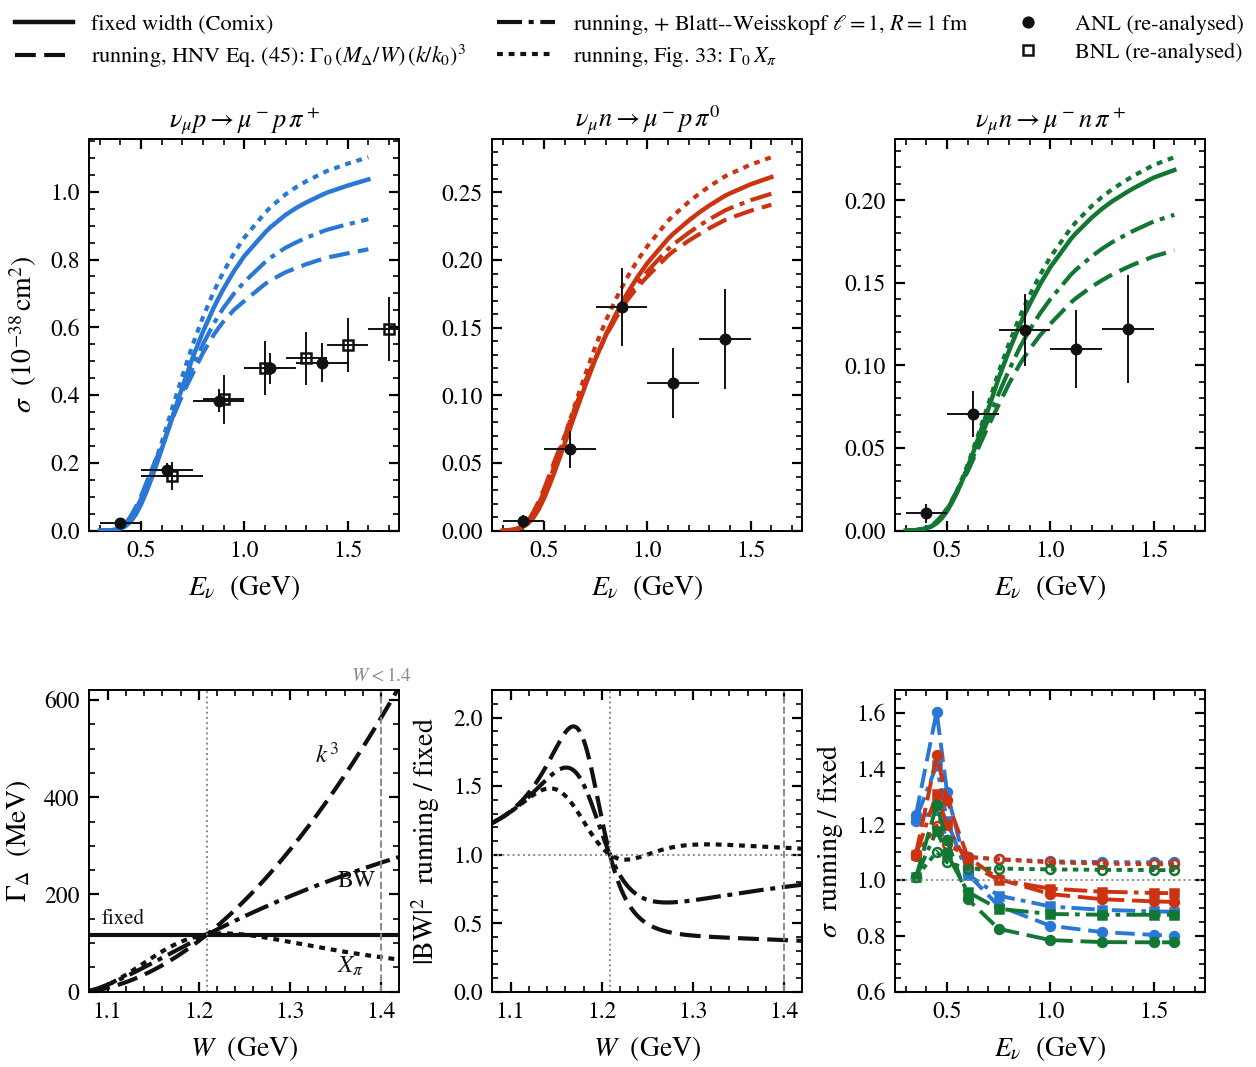

The table this chart was drawn from, first rows:
# Effect of an energy-dependent Delta wi…
# model ChiPT_UFO_V12, card param_ChiPT_UFO_V12.dat, W < 1.4 GeV.
# series=sigma   x=E_nu/GeV, y in 1e-38 cm^2; y_fixed is the Sherpa s…, y_running is that times ratio.
# series=width_*    x=W/GeV, y in GeV; y_fixed is Gamma_0, y_running the prescription named by the …
# series=bw_ratio_* x=W/GeV, |BW(running)|^2/|BW(fixed)|^2.
# suffix hnv = HNV Eq.(45), Gamma_0 (M_Delta/W)(k/k_0)^3;
# suffix bw  = the same times an l=1 Bla…, R = 1 fm;
# suffix xpi = Fig. 33, Gamma_0 X_pi with X_pi = 2r^3/(1+r^5).
# series=R_*     x=E_nu/GeV, sigma(running)/sigma(fixed) computed wit…
#                sigma rows use it inter…
series, channel, x, y_fixed, y_running, ratio
sigma_hnv, ppip, 0.3, 2.04422e-05, 2.5230757534718006e-05, 1.234
sigma_hnv, ppip, 0.325, 0.0001733, 0.0002139, 1.234
sigma_hnv, ppip, 0.35, 0.0007105, 0.0008769, 1.234
sigma_hnv, ppip, 0.375, 0.002182, 0.002894, 1.326
sigma_hnv, ppip, 0.4, 0.005679, 0.008055, 1.418
sigma_hnv, ppip, 0.425, 0.01304, 0.0197, 1.511
sigma_hnv, ppip, 0.45, 0.0266, 0.04263, 1.603
sigma_hnv, ppip, 0.475, 0.048, 0.07005, 1.459
sigma_hnv, ppip, 0.5, 0.07712, 0.1015, 1.316
sigma_hnv, ppip, 0.525, 0.1125, 0.1397, 1.242
sigma_hnv, ppip, 0.55, 0.1523, 0.1781, 1.169
sigma_hnv, ppip, 0.575, 0.1953, 0.214, 1.096
sigma_hnv, ppip, 0.6, 0.2401, 0.2455, 1.022
sigma_hnv, ppip, 0.625, 0.286, 0.2869, 1.003
sigma_hnv, ppip, 0.65, 0.3322, 0.3269, 0.9839
sigma_hnv, ppip, 0.7, 0.4234, 0.4004, 0.9457
sigma_hnv, ppip, 0.75, 0.5103, 0.4631, 0.9074
sigma_hnv, ppip, 0.8, 0.5873, 0.5246, 0.8932
sigma_hnv, ppip, 0.85, 0.6553, 0.576, 0.879
sigma_hnv, ppip, 0.875, 0.6858, 0.598, 0.8719
sigma_hnv, ppip, 0.9, 0.7145, 0.6179, 0.8648
sigma_hnv, ppip, 0.95, 0.7659, 0.6515, 0.8506
sigma_hnv, ppip, 1.0, 0.8104, 0.6778, 0.8364
sigma_hnv, ppip, 1.1, 0.8796, 0.7277, 0.8273
sigma_hnv, ppip, 1.125, 0.8947, 0.7382, 0.8251
sigma_hnv, ppip, 1.2, 0.9321, 0.7627, 0.8183
sigma_hnv, ppip, 1.25, 0.9519, 0.7746, 0.8137
sigma_hnv, ppip, 1.3, 0.9687, 0.7863, 0.8117
sigma_hnv, ppip, 1.375, 0.9907, 0.8011, 0.8087
sigma_hnv, ppip, 1.4, 0.9975, 0.8056, 0.8077
sigma_hnv, ppip, 1.5, 1.018, 0.8183, 0.8036
sigma_hnv, ppip, 1.6, 1.036, 0.8303, 0.8011
sigma_bw, ppip, 0.3, 2.04422e-05, 2.4918119030972234e-05, 1.219
sigma_bw, ppip, 0.325, 0.0001733, 0.0002112, 1.219
sigma_bw, ppip, 0.35, 0.0007105, 0.0008661, 1.219
sigma_bw, ppip, 0.375, 0.002182, 0.002765, 1.267
sigma_bw, ppip, 0.4, 0.005679, 0.007468, 1.315
sigma_bw, ppip, 0.425, 0.01304, 0.01778, 1.363
sigma_bw, ppip, 0.45, 0.0266, 0.03754, 1.411
sigma_bw, ppip, 0.475, 0.048, 0.06299, 1.312
sigma_bw, ppip, 0.5, 0.07712, 0.09356, 1.213
sigma_bw, ppip, 0.525, 0.1125, 0.131, 1.165
sigma_bw, ppip, 0.55, 0.1523, 0.1701, 1.117
sigma_bw, ppip, 0.575, 0.1953, 0.2086, 1.068
sigma_bw, ppip, 0.6, 0.2401, 0.2449, 1.02
sigma_bw, ppip, 0.625, 0.286, 0.2881, 1.007
sigma_bw, ppip, 0.65, 0.3322, 0.3305, 0.9947
sigma_bw, ppip, 0.7, 0.4234, 0.4106, 0.9696
sigma_bw, ppip, 0.75, 0.5103, 0.482, 0.9444
sigma_bw, ppip, 0.8, 0.5873, 0.5501, 0.9367
... 2,719 more rows
